Run: headless pygame with SDL's dummy video driver; simulated clock (each Clock.tick advances the game by its frame time, no real sleeping); random seed 0; keys injected as events and as key.get_pressed() state; no mouse input.
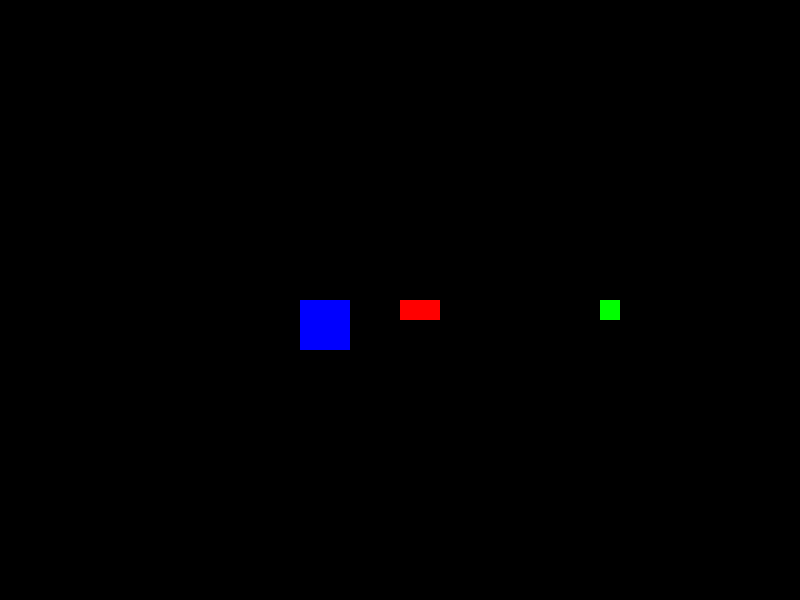
Frame 1 of 4 · flips 1–60 · no input
Frame 2 of 4 · flips 61–180 · tapped SPACE, RETURN · held RIGHT (→), D · screen unchanged from frame 1, image omitted
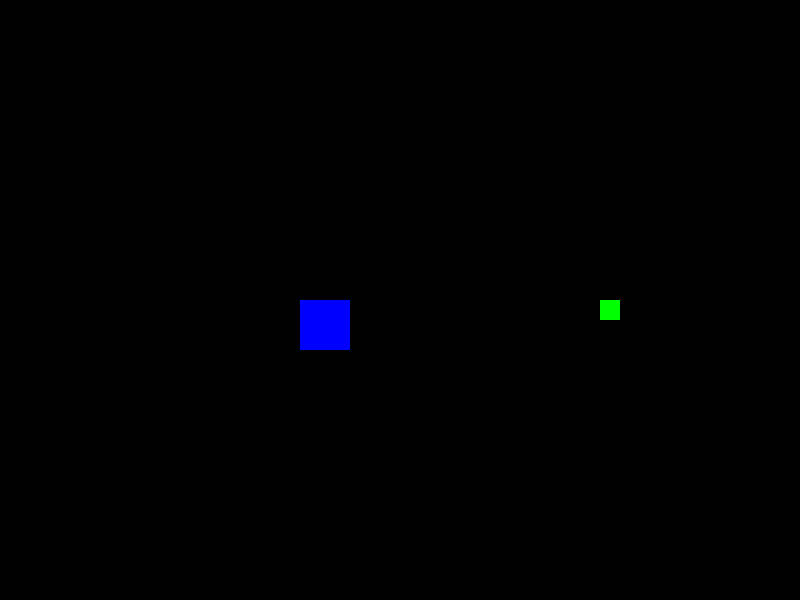
Frame 3 of 4 · flips 181–300 · held DOWN (↓), S
Frame 4 of 4 · flips 301–420 · held LEFT (←), A, UP (↑), W · screen unchanged from frame 3, image omitted

The pygame program that drew these frames:

import pygame
import math

# Configuración inicial
pygame.init()
screen = pygame.display.set_mode((800, 600))
clock = pygame.time.Clock()

# Definición del vehículo
class Vehiculo:
    def __init__(self, x, y):
        self.x = x
        self.y = y
        self.angle = 0  # Ángulo de dirección en grados
        self.speed = 0  # Velocidad inicial

    def mover(self):
        # Movimiento basado en la velocidad y el ángulo
        self.x += self.speed * math.cos(math.radians(self.angle))
        self.y += self.speed * math.sin(math.radians(self.angle))

    def girar(self, angulo):
        # Rotación del vehículo
        self.angle += angulo

    def acelerar(self, incremento):
        # Aumentar o reducir la velocidad
        self.speed += incremento

    def detectar_colision(self, obstaculo_rect):
        # Detección de colisión con un obstáculo
        vehiculo_rect = pygame.Rect(self.x, self.y, 40, 20)
        return vehiculo_rect.colliderect(obstaculo_rect)

# Definición de un potenciador
class Potenciador:
    def __init__(self, x, y):
        self.x = x
        self.y = y
        self.rect = pygame.Rect(x, y, 20, 20)

    def recoger(self, vehiculo):
        # Detección de proximidad entre el vehículo y el potenciador
        distancia = math.hypot(self.x - vehiculo.x, self.y - vehiculo.y)
        if distancia < 30:
            return True
        return False

# Inicialización del vehículo y el potenciador
vehiculo = Vehiculo(400, 300)
potenciador = Potenciador(600, 300)
obstaculo = pygame.Rect(300, 300, 50, 50)

# Loop principal del juego
running = True
while running:
    screen.fill((0, 0, 0))

    # Manejo de eventos
    for event in pygame.event.get():
        if event.type == pygame.QUIT:
            running = False

    # Control del vehículo
    keys = pygame.key.get_pressed()
    if keys[pygame.K_LEFT]:
        vehiculo.girar(-5)
    if keys[pygame.K_RIGHT]:
        vehiculo.girar(5)
    if keys[pygame.K_UP]:
        vehiculo.acelerar(0.2)
    if keys[pygame.K_DOWN]:
        vehiculo.acelerar(-0.2)

    # Mover el vehículo y detectar colisiones
    vehiculo.mover()
    if vehiculo.detectar_colision(obstaculo):
        print("¡Colisión con obstáculo!")

    # Detección de potenciador
    if potenciador.recoger(vehiculo):
        print("¡Potenciador recogido!")

    # Dibujar el vehículo, el potenciador y el obstáculo
    pygame.draw.rect(screen, (255, 0, 0), (vehiculo.x, vehiculo.y, 40, 20))  # Vehículo
    pygame.draw.rect(screen, (0, 255, 0), potenciador.rect)  # Potenciador
    pygame.draw.rect(screen, (0, 0, 255), obstaculo)  # Obstáculo

    pygame.display.flip()
    clock.tick(30)

pygame.quit()
